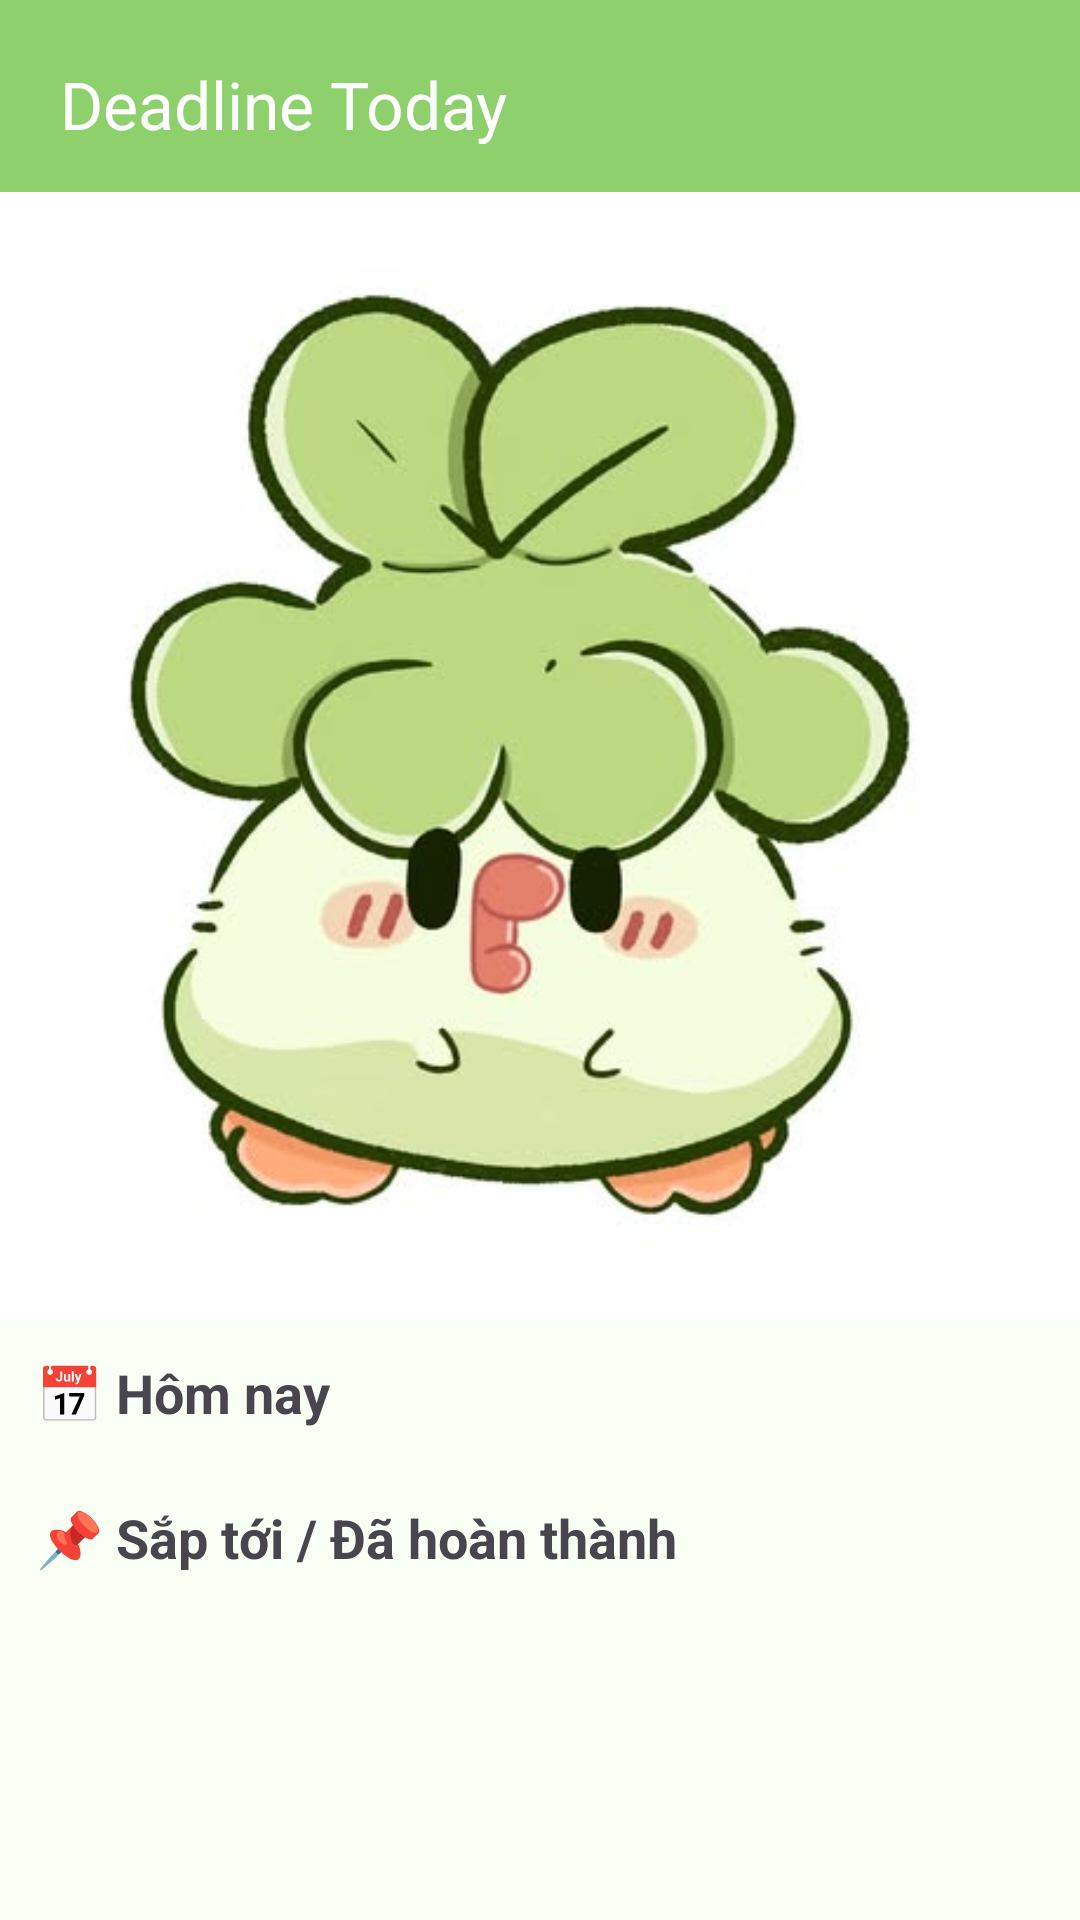

Android layout source for this screen:
<!-- AndroidManifest.xml: application theme Theme.NotificationDeadline -->
<!-- res/layout/fragment_dash_board.xml -->
<?xml version="1.0" encoding="utf-8"?>
<androidx.coordinatorlayout.widget.CoordinatorLayout
    xmlns:android="http://schemas.android.com/apk/res/android"
    xmlns:app="http://schemas.android.com/apk/res-auto"
    android:layout_width="match_parent"
    android:layout_height="match_parent">

    
    <com.google.android.material.appbar.AppBarLayout
        android:id="@+id/appBarLayout"
        android:layout_width="match_parent"
        android:layout_height="wrap_content"
        android:theme="@style/ThemeOverlay.AppCompat.Light"
        app:elevation="4dp">

        <androidx.appcompat.widget.Toolbar
            android:id="@+id/home_toolbar"
            android:layout_width="match_parent"
            android:layout_height="wrap_content"
            android:background="#8DD06C"
            app:title="Deadline Today"
            app:titleTextColor="@android:color/white"
            android:padding="16dp"
            app:layout_scrollFlags="scroll|enterAlways" />

    </com.google.android.material.appbar.AppBarLayout>

    
    <androidx.core.widget.NestedScrollView
        android:id="@+id/nestedScrollView"
        android:layout_width="match_parent"
        android:layout_height="match_parent"
        android:fillViewport="true"
        app:layout_behavior="@string/appbar_scrolling_view_behavior">

        <LinearLayout
            android:orientation="vertical"
            android:layout_width="match_parent"
            android:layout_height="wrap_content"
            android:background="#F9FFF4">

            
            <ImageView
                android:id="@+id/header_image"
                android:layout_width="match_parent"
                android:layout_height="376dp"
                android:scaleType="centerCrop"
                android:src="@drawable/logo" />

            
            <TextView
                android:layout_width="match_parent"
                android:layout_height="wrap_content"
                android:text="📅 Hôm nay"
                android:textSize="18sp"
                android:textStyle="bold"
                android:padding="12dp" />

            
            <TextView
                android:id="@+id/emptyTodayView"
                android:layout_width="match_parent"
                android:layout_height="wrap_content"
                android:text="Không có deadline nào hôm nay!"
                android:gravity="center"
                android:visibility="gone"
                android:padding="24dp"
                android:textColor="@color/colorPrimary"
                android:textStyle="italic" />

            
            <androidx.recyclerview.widget.RecyclerView
                android:id="@+id/recycler_today_deadlines"
                android:layout_width="match_parent"
                android:layout_height="wrap_content"
                android:nestedScrollingEnabled="false" />

            
            <TextView
                android:layout_width="match_parent"
                android:layout_height="wrap_content"
                android:text="📌 Sắp tới / Đã hoàn thành"
                android:textSize="18sp"
                android:textStyle="bold"
                android:padding="12dp" />

            

            <androidx.recyclerview.widget.RecyclerView
                android:id="@+id/recyclerFilterButtons"
                android:layout_width="match_parent"
                android:layout_height="wrap_content"
                android:paddingStart="12dp"
                android:paddingEnd="12dp"
                android:paddingBottom="8dp"
                android:paddingTop="8dp"
                android:clipToPadding="false"
                android:orientation="horizontal"
                app:layoutManager="androidx.recyclerview.widget.LinearLayoutManager" />

            
            <androidx.recyclerview.widget.RecyclerView
                android:id="@+id/recyclerSubFilterButtons"
                android:layout_width="match_parent"
                android:layout_height="wrap_content"
                android:paddingStart="12dp"
                android:paddingEnd="12dp"
                android:paddingBottom="8dp"
                android:paddingTop="8dp"
                android:clipToPadding="false"
                android:orientation="horizontal"
                android:visibility="gone"
                app:layoutManager="androidx.recyclerview.widget.LinearLayoutManager" />

            
            <androidx.recyclerview.widget.RecyclerView
                android:id="@+id/recycler_more_deadlines"
                android:layout_width="match_parent"
                android:layout_height="wrap_content"
                android:nestedScrollingEnabled="false"
                android:paddingBottom="10dp" />

            
            <TextView
                android:id="@+id/emptyView"
                android:layout_width="match_parent"
                android:layout_height="wrap_content"
                android:text="Không có deadline nào!"
                android:gravity="center"
                android:visibility="gone"
                android:padding="24dp"
                android:textColor="@color/colorPrimary"
                android:textStyle="italic" />

        </LinearLayout>

    </androidx.core.widget.NestedScrollView>

    <ProgressBar
        android:id="@+id/progressBar"
        android:layout_width="wrap_content"
        android:layout_height="wrap_content"
        android:layout_gravity="center"
        android:visibility="gone" />

</androidx.coordinatorlayout.widget.CoordinatorLayout>
<!-- resources referenced by this layout -->
<resources>
  <color name="colorPrimary">#4CAF50</color>
  <!-- drawable logo: jpg bitmap (drawable, 20042 bytes) -->
  <style name="Theme.NotificationDeadline" parent="Base.Theme.NotificationDeadline" />
  <style name="Base.Theme.NotificationDeadline" parent="Theme.Material3.DayNight.NoActionBar">
          <item name="android:windowBackground">#F8FEEC</item>
          
          
      </style>
</resources>
